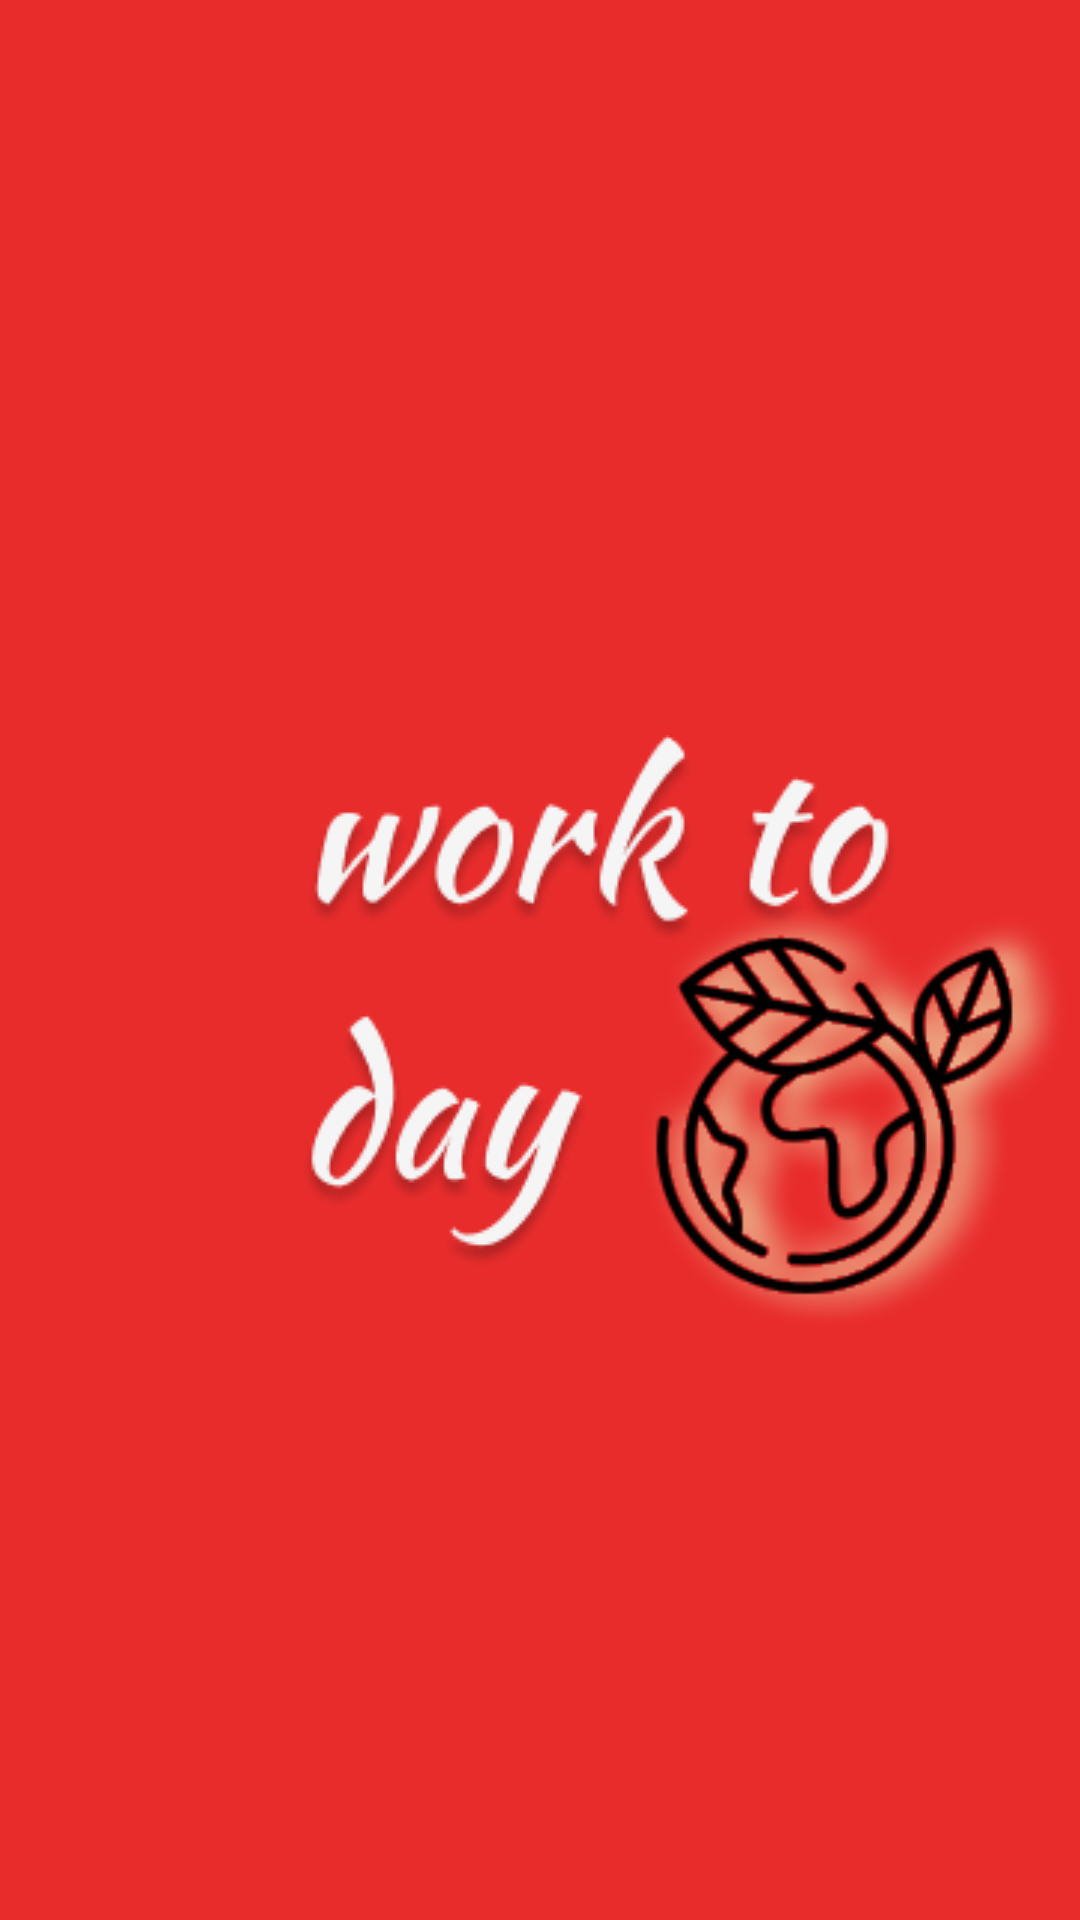

Here is an Android app screen rendered from its layout file. Give the layout XML and the strings, colors and styles it references.
<!-- AndroidManifest.xml: application theme Theme.Myworking -->
<!-- res/layout/activity_main.xml -->
<?xml version="1.0" encoding="utf-8"?>
<RelativeLayout xmlns:android="http://schemas.android.com/apk/res/android"
    xmlns:app="http://schemas.android.com/apk/res-auto"
    xmlns:tools="http://schemas.android.com/tools"
    android:layout_width="match_parent"
    android:layout_height="match_parent"
    tools:context=".MainActivity"
    android:background="#E82C2C"

    >


    <ImageView
        android:id="@+id/imgeworking"
        android:layout_width="wrap_content"
        android:layout_height="wrap_content"
        android:src="@drawable/imge1"
        android:layout_marginTop="245dp"
        android:layout_marginStart="100dp"
        />

    <ImageView
        android:id="@+id/imgelogo"
        android:layout_width="wrap_content"
        android:layout_height="wrap_content"
        android:layout_marginStart="210dp"
        android:layout_marginTop="296dp"
        android:src="@drawable/imgelogo"/>

</RelativeLayout>
<!-- resources referenced by this layout -->
<resources>
  <!-- drawable imge1: png bitmap (drawable-v24, 20313 bytes) -->
  <!-- drawable imgelogo: png bitmap (drawable-v24, 34695 bytes) -->
  <style name="Theme.Myworking" parent="Theme.MaterialComponents.DayNight.NoActionBar">
          
          <item name="colorPrimary">@color/purple_500</item>
         <item name="colorPrimaryVariant">@color/purple_700</item>
          <item name="colorOnPrimary">@color/white</item>
          
          <item name="colorSecondary">@color/teal_200</item>
          <item name="colorSecondaryVariant">@color/teal_700</item>
          <item name="colorOnSecondary">@color/black</item>
          
          <item name="android:statusBarColor" tools:targetApi="l">?attr/colorPrimaryVariant</item>
          
      </style>
  <color name="purple_500">#FF6200EE</color>
  <color name="purple_700">#FF3700B3</color>
  <color name="white">#FFFFFFFF</color>
  <color name="teal_200">#FF03DAC5</color>
  <color name="teal_700">#FF018786</color>
  <color name="black">#FF000000</color>
</resources>
